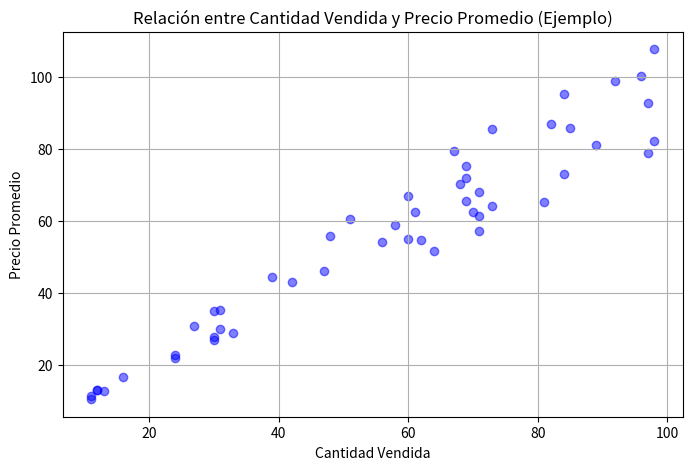
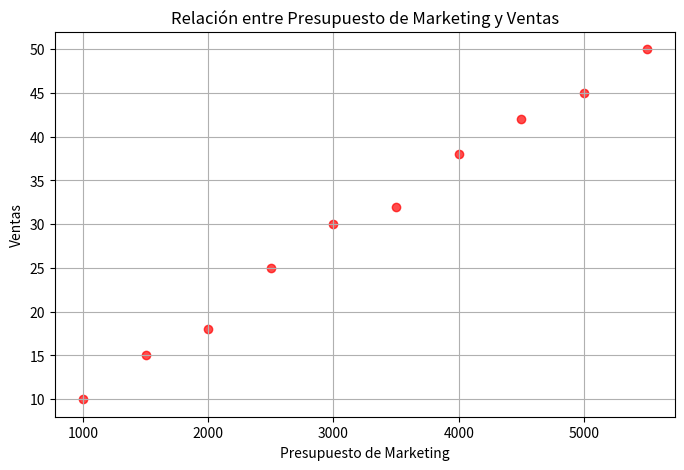

Write Python code to recreate these figures, in order.
import pandas as pd
import numpy as np
import matplotlib.pyplot as plt
import scipy.stats as stats

print("# --- Sesión 3: Análisis Exploratorio de Datos ---")

# --- 1: Correlación de Variables: Análisis y Visualización ---
# ## Correlación de Variables
# La correlación es una medida estadística que describe el grado de relación entre dos variables.
# En ciencia de datos, **comprender la correlación es esencial para identificar patrones, predecir comportamientos y tomar decisiones informadas**.
# Es fundamental recordar que **correlación no implica causalidad**, lo que significa que una relación entre dos variables no necesariamente indica que una causa a la otra.
# Existen diferentes tipos de correlación:
# - **Positiva**: Cuando ambas variables aumentan.
# - **Negativa**: Cuando una variable aumenta y la otra disminuye.
# - **Nula**: Cuando no hay una relación clara entre las variables.

# --- 2: Tablas de Contingencia ---
# ## Tablas de Contingencia
# ### ¿Qué son?
# Una tabla de contingencia es una **tabla de frecuencias utilizada para analizar la relación entre dos variables categóricas**.
# Muestra cuántas veces ocurre cada combinación de categorías y permite evaluar si existe alguna asociación entre ellas.
# ### ¿Cuándo usarlas?
# Son útiles para:
# - Examinar la relación entre dos variables categóricas (por ejemplo, género y preferencia de producto).
# - Calcular probabilidades condicionales y frecuencias relativas.
# - Construir una tabla de chi-cuadrado para evaluar la independencia entre variables.

# --- 3: Interpretación de Tablas de Contingencia y Ejemplo en Python ---
# ## Interpretación de Tablas de Contingencia
# Las filas y columnas de la tabla representan las categorías de cada variable.
# Cada celda muestra la frecuencia de esa combinación específica, permitiendo analizar patrones y asociaciones entre las variables categóricas.

# ### Ejemplo en Python: Creación de una Tabla de Contingencia
# Utilizaremos la función `pd.crosstab()` de Pandas para contar la frecuencia de cada combinación de valores entre dos columnas categóricas.

# Crear un DataFrame con variables categóricas de ejemplo
df = pd.DataFrame({
    'Género': ['Masculino', 'Femenino', 'Femenino', 'Masculino'],
    'Preferencia': ['Deportes', 'Cine', 'Deportes', 'Cine']
})
print("\nDataFrame de ejemplo:")
print(df)

# Crear tabla de contingencia
tabla_contingencia = pd.crosstab(df['Género'], df['Preferencia'])
print("\nTabla de Contingencia Resultante:")
print(tabla_contingencia)

# ### Interpretación de la tabla de contingencia de ejemplo:
# Las filas representan el Género y las columnas la Preferencia.
# - **Filas (Género)**:
#   - **Femenino**: Hay 1 persona de género femenino que prefiere Cine y 1 persona que prefiere Deportes.
#   - **Masculino**: Hay 1 persona de género masculino que prefiere Cine y 1 persona que prefiere Deportes.
# - **Columnas (Preferencia)**:
#   - **Cine**: En total, 2 personas prefieren Cine (1 femenino y 1 masculino).
#   - **Deportes**: En total, 2 personas prefieren Deportes (1 femenino y 1 masculino).


# --- 4: Gráfico Scatterplot ---
# ## Gráfico Scatterplot (Diagrama de Dispersión)
# ### Definición
# Un scatterplot es una **herramienta visual utilizada para examinar la relación entre dos variables numéricas**.
# Cada punto en el gráfico representa una observación en el conjunto de datos.
# ### Casos de uso
# Es ideal para:
# - Visualizar si existe una correlación entre dos variables numéricas.
# - Detectar outliers (valores atípicos) o patrones en los datos.
# - Analizar la relación entre variables en problemas de regresión.

# --- 5: Interpretación de Scatterplot y Ejemplo en Python ---
# ## Interpretación de Gráficos Scatterplot
# - Si los puntos siguen una línea ascendente, hay una **correlación positiva** (cuando una variable aumenta, la otra también).
# - Si los puntos forman una línea descendente, hay una **correlación negativa**.
# - Si los puntos están dispersos sin una forma clara, **no hay correlación**.

# ### Ejemplo en Python: Creación de un Scatterplot
# Utilizaremos `matplotlib.pyplot` para visualizar la relación entre la cantidad vendida de productos y su precio promedio.

# Datos ficticios de ventas (cantidad de productos vendidos y precio promedio)
np.random.seed(42) # Para reproducibilidad
cantidad_vendida = np.random.randint(10, 100, 50) # Número de productos vendidos
precio_promedio = cantidad_vendida * np.random.uniform(0.8, 1.2, 50) # Precio con variación aleatoria

# Crear el scatterplot
plt.figure(figsize=(8, 5))
plt.scatter(cantidad_vendida, precio_promedio, color='blue', alpha=0.5)
plt.xlabel('Cantidad Vendida')
plt.ylabel('Precio Promedio')
plt.title('Relación entre Cantidad Vendida y Precio Promedio (Ejemplo)')
plt.grid(True)
plt.show()
print("El gráfico de dispersión muestra la relación entre 'Cantidad Vendida' y 'Precio Promedio'.")
print("En este ejemplo, dado cómo se generaron los datos (precio_promedio = cantidad_vendida * variación), se espera ver una correlación positiva, donde a mayor cantidad vendida, mayor precio promedio.")


# --- 6: Coeficiente de Correlación de Pearson ---
# ## Coeficiente de Correlación de Pearson (r)
# ### Definición
# El coeficiente de correlación de Pearson (r) es una **medida estadística que cuantifica la relación lineal entre dos variables numéricas**.
# Su rango va de -1 a 1:
# - **1**: Indica una correlación positiva perfecta.
# - **-1**: Indica una correlación negativa perfecta.
# - **0**: Indica ausencia de correlación lineal.
# ### Cálculo
# Se calcula mediante una fórmula que relaciona la covarianza de las variables con el producto de sus desviaciones estándar.
# "La fórmula es: r = Σ((xi - x̄)(yi - ȳ)) / √[Σ(xi - x̄)² Σ(yi - ȳ)²]"

# --- 7 y 8: Ejemplo en Python: Coeficiente de Correlación de Pearson ---
# ## Ejemplo en Python: Cálculo del Coeficiente de Correlación de Pearson
# Podemos calcular el coeficiente de correlación de Pearson en Python usando `scipy.stats.pearsonr()` o `numpy.corrcoef()`.

# CORRECCIÓN: Datos ficticios con valores reales para el análisis
# Datos ficticios: Ventas de un producto y presupuesto de marketing
np.random.seed(42)  # Para reproducibilidad
presupuesto_marketing = np.array([1000, 1500, 2000, 2500, 3000, 3500, 4000, 4500, 5000, 5500])
ventas = np.array([10, 15, 18, 25, 30, 32, 38, 42, 45, 50])

print(f"\nPresupuesto de Marketing: {presupuesto_marketing}")
print(f"Ventas: {ventas}")

print("\n### Ejemplo 1: Usando SciPy (`scipy.stats.pearsonr()`)")
coef, p_valor = stats.pearsonr(presupuesto_marketing, ventas)
print(f"Coeficiente de correlación de Pearson (SciPy): {coef:.2f}")
print(f"P-valor (SciPy): {p_valor:.4f}")

print("\n### Ejemplo 2: Usando NumPy (`numpy.corrcoef()`)")
corr_matrix = np.corrcoef(presupuesto_marketing, ventas)
print(f"Matriz de correlación usando NumPy:")
print(corr_matrix)
print(f"Coeficiente de Pearson usando NumPy: {corr_matrix[0,1]:.2f}")

# Crear scatterplot para visualizar la correlación
plt.figure(figsize=(8, 5))
plt.scatter(presupuesto_marketing, ventas, color='red', alpha=0.7)
plt.xlabel('Presupuesto de Marketing')
plt.ylabel('Ventas')
plt.title('Relación entre Presupuesto de Marketing y Ventas')
plt.grid(True)
plt.show()

# ## Interpretación del Coeficiente de Pearson
# Los valores de 'r' se interpretan según la siguiente escala:
# - **0.8 ≤ r ≤ 1.0**: Correlación positiva fuerte
# - **0.5 < r < 0.8**: Correlación positiva moderada
# - **0.2 < r < 0.5**: Correlación positiva débil
# - **-0.2 ≤ r ≤ 0.2**: Correlación despreciable o nula
# - **-0.5 < r < -0.2**: Correlación negativa débil
# - **-0.8 < r < -0.5**: Correlación negativa moderada
# - **-1.0 ≤ r ≤ -0.8**: Correlación negativa fuerte
# Si el p-valor es menor a 0.05, la correlación es estadísticamente significativa.
print(f"\nInterpretación:")
if coef >= 0.8:
    interpretacion = "correlación positiva fuerte"
elif coef >= 0.5:
    interpretacion = "correlación positiva moderada"
elif coef >= 0.2:
    interpretacion = "correlación positiva débil"
elif coef >= -0.2:
    interpretacion = "correlación despreciable o nula"
elif coef >= -0.5:
    interpretacion = "correlación negativa débil"
elif coef >= -0.8:
    interpretacion = "correlación negativa moderada"
else:
    interpretacion = "correlación negativa fuerte"

print(f"Con un coeficiente de {coef:.2f}, tenemos una {interpretacion}.")
print(f"El p-valor de {p_valor:.4f} {'es' if p_valor < 0.05 else 'no es'} estadísticamente significativo (α = 0.05).")

# --- 9: Consideraciones al Usar el Coeficiente de Pearson ---
# ## Consideraciones al Usar el Coeficiente de Pearson
# - **Solo mide relaciones lineales**: Si la relación entre las variables es no lineal (como una curva o parábola), el coeficiente de Pearson puede no detectarla correctamente o subestimar la fuerza de la relación. En estos casos, es mejor utilizar otras medidas como la correlación de Spearman.
# - **Es sensible a outliers**: Los valores extremos o atípicos pueden influir significativamente en el coeficiente y dar resultados engañosos. Es importante identificar y tratar adecuadamente los outliers antes de calcular la correlación.
# - **No implica causalidad**: Una alta correlación entre dos variables no significa que una cause la otra. Pueden estar relacionadas debido a un tercer factor o por pura coincidencia. Siempre se debe complementar con análisis adicionales.
# - **Complementar con visualización**: Un gráfico de dispersión (scatterplot) puede ayudar a interpretar mejor la relación entre las variables y detectar patrones que el coeficiente por sí solo no revela.

# --- 10: Causalidad vs. Correlación ---
# ## Causalidad vs. Correlación
# ### Correlación
# - Mide la relación estadística entre dos variables, indicando si tienden a moverse juntas.
# - No establece dirección del efecto y puede estar influenciada por terceros factores.
# - Se comprueba mediante métodos estadísticos como el coeficiente de Pearson.
# ### Causalidad
# - Ocurre cuando un cambio en una variable provoca directamente un cambio en otra.
# - Requiere pruebas rigurosas y descartar otros factores influyentes.
# - Se demuestra mediante experimentos controlados y estudios longitudinales.

# --- 11: Diferencias Clave entre Correlación y Causalidad ---
# ## Diferencias Clave entre Correlación y Causalidad
# | Característica         | Correlación                                         | Causalidad                                         |
# |------------------------|-----------------------------------------------------|----------------------------------------------------|
# | Relación Directa       | Puede existir sin que una variable cause a la otra  | Existe una relación de causa y efecto              |
# | Dirección del Efecto   | No se puede determinar                              | Se puede establecer mediante pruebas               |
# | Influencia de Factores | Puede estar influida por variables externas         | Se buscan descartar factores externos              |
# | Comprobación           | Métodos estadísticos (Pearson, Spearman, etc.)      | Experimentos controlados y estudios longitudinales |
# | Interpretación         | Indica asociación, no implica causalidad            | Implica que un cambio en una variable afecta a otra|
# *(Tabla basada en la Diapositiva 11 del material fuente)*

# --- 12 y 13: Ejemplos de Confusión entre Correlación y Causalidad ---
# ## Ejemplos de Confusión entre Correlación y Causalidad
# - **Helados y Ahogamientos**: Existe una correlación positiva entre las ventas de helado y los casos de ahogamiento. Esto no significa que comer helado cause ahogamientos, sino que ambos aumentan en verano debido a un tercer factor: el clima cálido que lleva a más personas a comprar helados y a nadar.
# - **Cigüeñas y Nacimientos**: En algunas regiones, se ha observado una correlación entre la población de cigüeñas y la tasa de natalidad. Esto no implica que las cigüeñas traigan bebés, sino que ambas variables pueden estar relacionadas con factores como la ruralidad o el desarrollo económico.
# - **Felicidad y Longevidad**: Aunque existe correlación entre felicidad y longevidad, no podemos afirmar que ser feliz cause directamente una vida más larga. Factores como el nivel socioeconómico, hábitos de salud o genética pueden influir en ambas variables.

# --- 14: Mejores Prácticas ---
# ## Mejores Prácticas
# Para un análisis de datos efectivo y decisiones informadas, se recomienda:
# - **Toma de Decisiones Informadas**: Basadas en un análisis riguroso de los datos.
# - **Combinación de Métodos Estadísticos y Experimentales**: No confiar únicamente en un solo tipo de análisis.
# - **Visualización de Datos**: Complementar los análisis numéricos con gráficos que ayuden a entender mejor las relaciones.
# - **Análisis Crítico**: Cuestionar las relaciones aparentes y no asumir causalidad automáticamente.
# - **Conocimiento del Dominio**: Entender el contexto del problema para interpretar correctamente los resultados.
#
# **La correlación es útil para identificar patrones, pero no implica causalidad.** Para demostrar causalidad, se requieren experimentos, estudios longitudinales y modelos de regresión.
# En ciencia de datos, **es crucial diferenciar entre correlación y causalidad para evitar conclusiones erróneas y tomar decisiones informadas**.
# Muchas veces, encontrar una correlación puede ser el primer paso para investigar una posible causalidad, pero nunca debe ser la única evidencia.
# El análisis riguroso y la combinación de métodos estadísticos con conocimiento del dominio son fundamentales para establecer relaciones causales válidas.